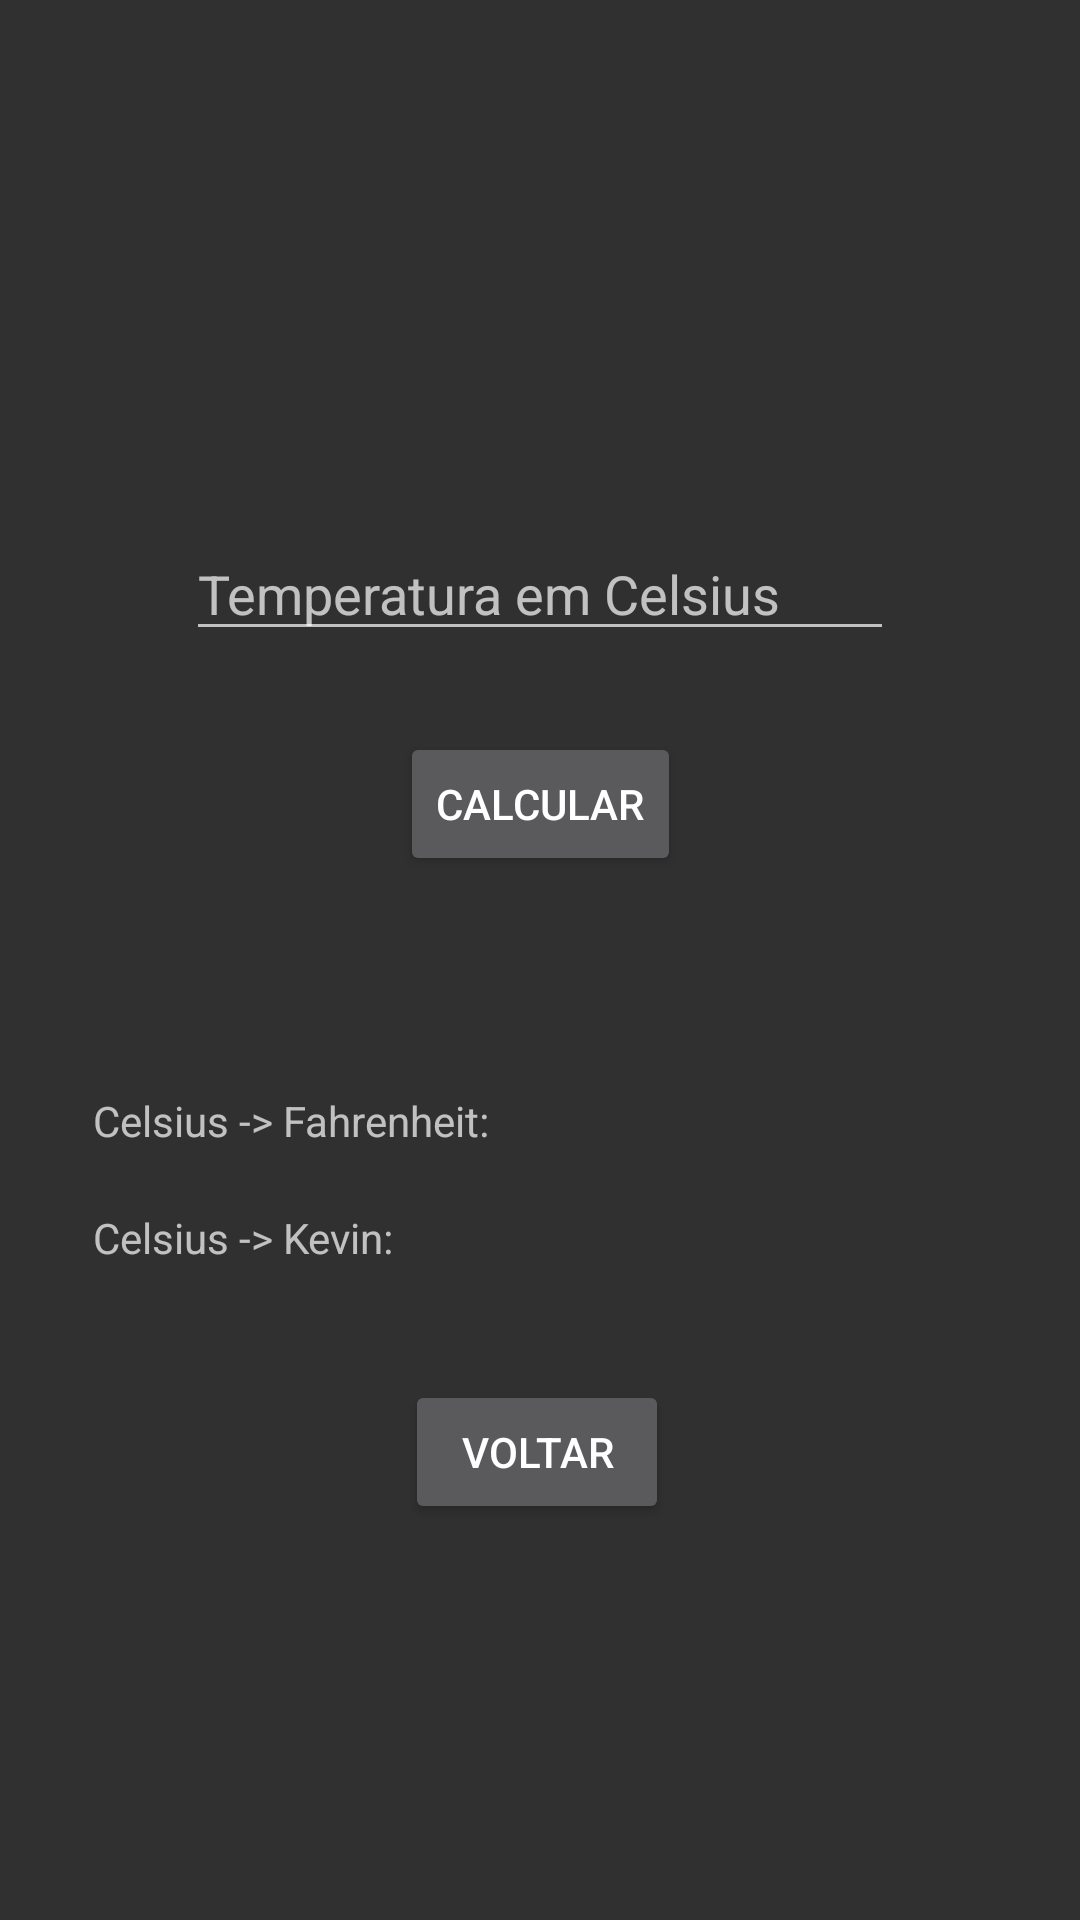

Here is an Android app screen rendered from its layout file. Give the layout XML and the strings, colors and styles it references.
<!-- AndroidManifest.xml: application theme Theme.AvaliacaoKotlin -->
<!-- res/layout/activity_segunda_tela.xml -->
<?xml version="1.0" encoding="utf-8"?>
<androidx.constraintlayout.widget.ConstraintLayout xmlns:android="http://schemas.android.com/apk/res/android"
    xmlns:app="http://schemas.android.com/apk/res-auto"
    xmlns:tools="http://schemas.android.com/tools"
    android:layout_width="match_parent"
    android:layout_height="match_parent"
    tools:context=".MainActivity">

    <EditText
        android:id="@+id/editCelsius"
        android:layout_width="0dp"
        android:layout_height="0dp"
        android:layout_marginStart="62dp"
        android:layout_marginTop="178dp"
        android:layout_marginEnd="62dp"
        android:layout_marginBottom="27dp"
        android:ems="10"
        android:hint="Temperatura em Celsius"
        android:inputType="text"
        app:layout_constraintBottom_toTopOf="@+id/btnCalcular"
        app:layout_constraintEnd_toEndOf="parent"
        app:layout_constraintStart_toStartOf="parent"
        app:layout_constraintTop_toTopOf="parent" />

    <Button
        android:id="@+id/btnCalcular"
        android:layout_width="wrap_content"
        android:layout_height="wrap_content"
        android:layout_marginBottom="72dp"
        android:text="Calcular"
        app:layout_constraintBottom_toTopOf="@+id/textView"
        app:layout_constraintEnd_toEndOf="@+id/editCelsius"
        app:layout_constraintStart_toStartOf="@+id/editCelsius"
        app:layout_constraintTop_toBottomOf="@+id/editCelsius" />

    <TextView
        android:id="@+id/textView"
        android:layout_width="0dp"
        android:layout_height="0dp"
        android:layout_marginStart="31dp"
        android:layout_marginEnd="1dp"
        android:text="Celsius -> Fahrenheit:"
        app:layout_constraintBottom_toTopOf="@+id/textView3"
        app:layout_constraintEnd_toStartOf="@+id/conversao1"
        app:layout_constraintStart_toStartOf="parent"
        app:layout_constraintTop_toBottomOf="@+id/btnCalcular" />

    <TextView
        android:id="@+id/conversao1"
        android:layout_width="0dp"
        android:layout_height="0dp"
        android:layout_marginTop="378dp"
        android:layout_marginEnd="33dp"
        android:layout_marginBottom="56dp"
        android:text="0"
        app:layout_constraintBottom_toTopOf="@+id/conversao3"
        app:layout_constraintEnd_toEndOf="parent"
        app:layout_constraintStart_toEndOf="@+id/textView"
        app:layout_constraintTop_toTopOf="parent" />

    <TextView
        android:id="@+id/textView3"
        android:layout_width="0dp"
        android:layout_height="0dp"
        android:layout_marginStart="31dp"
        android:layout_marginEnd="1dp"
        android:text="Celsius -> Kevin:"
        app:layout_constraintBottom_toTopOf="@+id/textView5"
        app:layout_constraintEnd_toStartOf="@+id/conversao3"
        app:layout_constraintStart_toStartOf="parent"
        app:layout_constraintTop_toBottomOf="@+id/textView" />

    <TextView
        android:id="@+id/conversao2"
        android:layout_width="0dp"
        android:layout_height="0dp"
        android:layout_marginTop="431dp"
        android:layout_marginEnd="1dp"
        android:layout_marginBottom="7dp"
        android:text="0"
        app:layout_constraintBottom_toTopOf="@+id/textView5"
        app:layout_constraintEnd_toEndOf="@+id/conversao3"
        app:layout_constraintStart_toEndOf="@+id/textView"
        app:layout_constraintTop_toTopOf="parent" />

    <TextView
        android:id="@+id/conversao3"
        android:layout_width="0dp"
        android:layout_height="0dp"
        android:layout_marginTop="4dp"
        android:layout_marginEnd="33dp"
        android:layout_marginBottom="195dp"
        android:text="0"
        app:layout_constraintBottom_toBottomOf="parent"
        app:layout_constraintEnd_toEndOf="parent"
        app:layout_constraintStart_toEndOf="@+id/textView5"
        app:layout_constraintTop_toBottomOf="@+id/conversao1" />

    <TextView
        android:id="@+id/textView5"
        android:layout_width="0dp"
        android:layout_height="0dp"
        android:layout_marginStart="31dp"
        android:layout_marginBottom="194dp"
        android:text="kelvin -> Fahrenheit"
        app:layout_constraintBottom_toBottomOf="parent"
        app:layout_constraintEnd_toStartOf="@+id/conversao3"
        app:layout_constraintStart_toStartOf="parent"
        app:layout_constraintTop_toBottomOf="@+id/conversao2" />

    <Button
        android:id="@+id/btnVoltar"
        android:layout_width="wrap_content"
        android:layout_height="wrap_content"
        android:layout_marginBottom="118dp"
        android:text="Voltar"
        app:layout_constraintBottom_toBottomOf="parent"
        app:layout_constraintEnd_toEndOf="@+id/textView5"
        app:layout_constraintStart_toEndOf="@+id/textView5"
        app:layout_constraintTop_toBottomOf="@+id/textView5" />
</androidx.constraintlayout.widget.ConstraintLayout>
<!-- resources referenced by this layout -->
<resources>
  <style name="Theme.AvaliacaoKotlin" parent="Theme.AppCompat">
          <item name="colorPrimary">@color/orange</item>
          <item name="colorPrimaryVariant">@color/almostBlack</item>
          <item name="colorOnPrimary">@color/white</item>
  
          <item name="android:statusBarColor" tools:targetApi="1">?attr/colorPrimaryVariant</item>
      </style>
  <!-- not gathered from this repository: default colours our renderer supplied (Android Studio template values) -->
  <color name="white">#FFFFFFFF</color>
</resources>
